Run: headless pygame with SDL's dummy video driver; simulated clock (each Clock.tick advances the game by its frame time, no real sleeping); random seed 0; keys injected as events and as key.get_pressed() state; no mouse input.
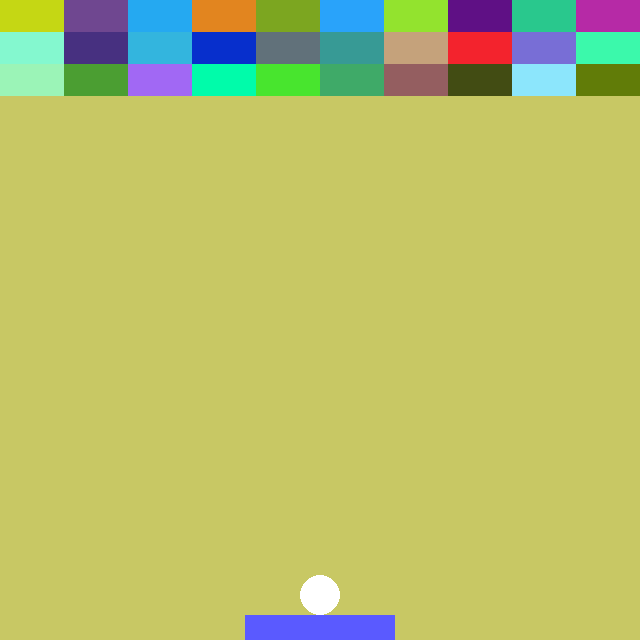
Frame 1 of 4 · flips 1–60 · no input
Frame 2 of 4 · flips 61–180 · tapped SPACE, RETURN · held RIGHT (→), D · screen unchanged from frame 1, image omitted
Frame 3 of 4 · flips 181–300 · held DOWN (↓), S · screen unchanged from frame 2, image omitted
Frame 4 of 4 · flips 301–420 · held LEFT (←), A, UP (↑), W · screen unchanged from frame 3, image omitted

The pygame program that drew these frames:

# -*- coding: utf-8 -*-
import pygame
import random


pygame.init()


screen_width = 640
screen_height = 640
screen = pygame.display.set_mode((screen_width, screen_height))

pygame.display.set_caption("아이스 깨기")

bar_width = 150
bar_height = 25

bar_xPos = screen_width / 2 - bar_width / 2
bar_yPos = screen_height - bar_height

bar_rect = pygame.Rect(bar_xPos, bar_yPos, bar_width, bar_height)

ball_size = 20

ball_xPos = screen_width / 2
ball_yPos = screen_height - bar_height - ball_size

ball_rect = pygame.Rect(ball_xPos, ball_yPos, ball_size * 2, ball_size * 2)
ball_rect.center = (ball_xPos, ball_yPos)

block_width = screen_width / 10
block_height = screen_height / 20

block_xPos = 0
block_yPos = 0

blocks = [[] for _ in range(10)]
block_color = [[], [], [], [], [], [], [], [], [], []]

for i in range(10):
    for j in range(3):
        blocks[i].append(pygame.Rect(i*block_width, j*block_height, block_width, block_height))
        block_color[i].append((random.randrange(256), random.randrange(256), random.randrange(256)))

print(blocks)
print(block_color)

running = True 
while running:
    for event in pygame.event.get():
        if event.type == pygame.QUIT:
            running = False
            
    screen.fill((200, 200, 100))

    pygame.draw.rect(screen, (90, 90, 255), bar_rect)

    pygame.draw.circle(screen, (255, 255, 255),     (ball_xPos, ball_yPos), ball_size)

    for i in range(10):
        for j in range(3):
            pygame.draw.rect(screen, block_color[i][j], blocks[i][j])

    pygame.display.update()
    
pygame.quit()
